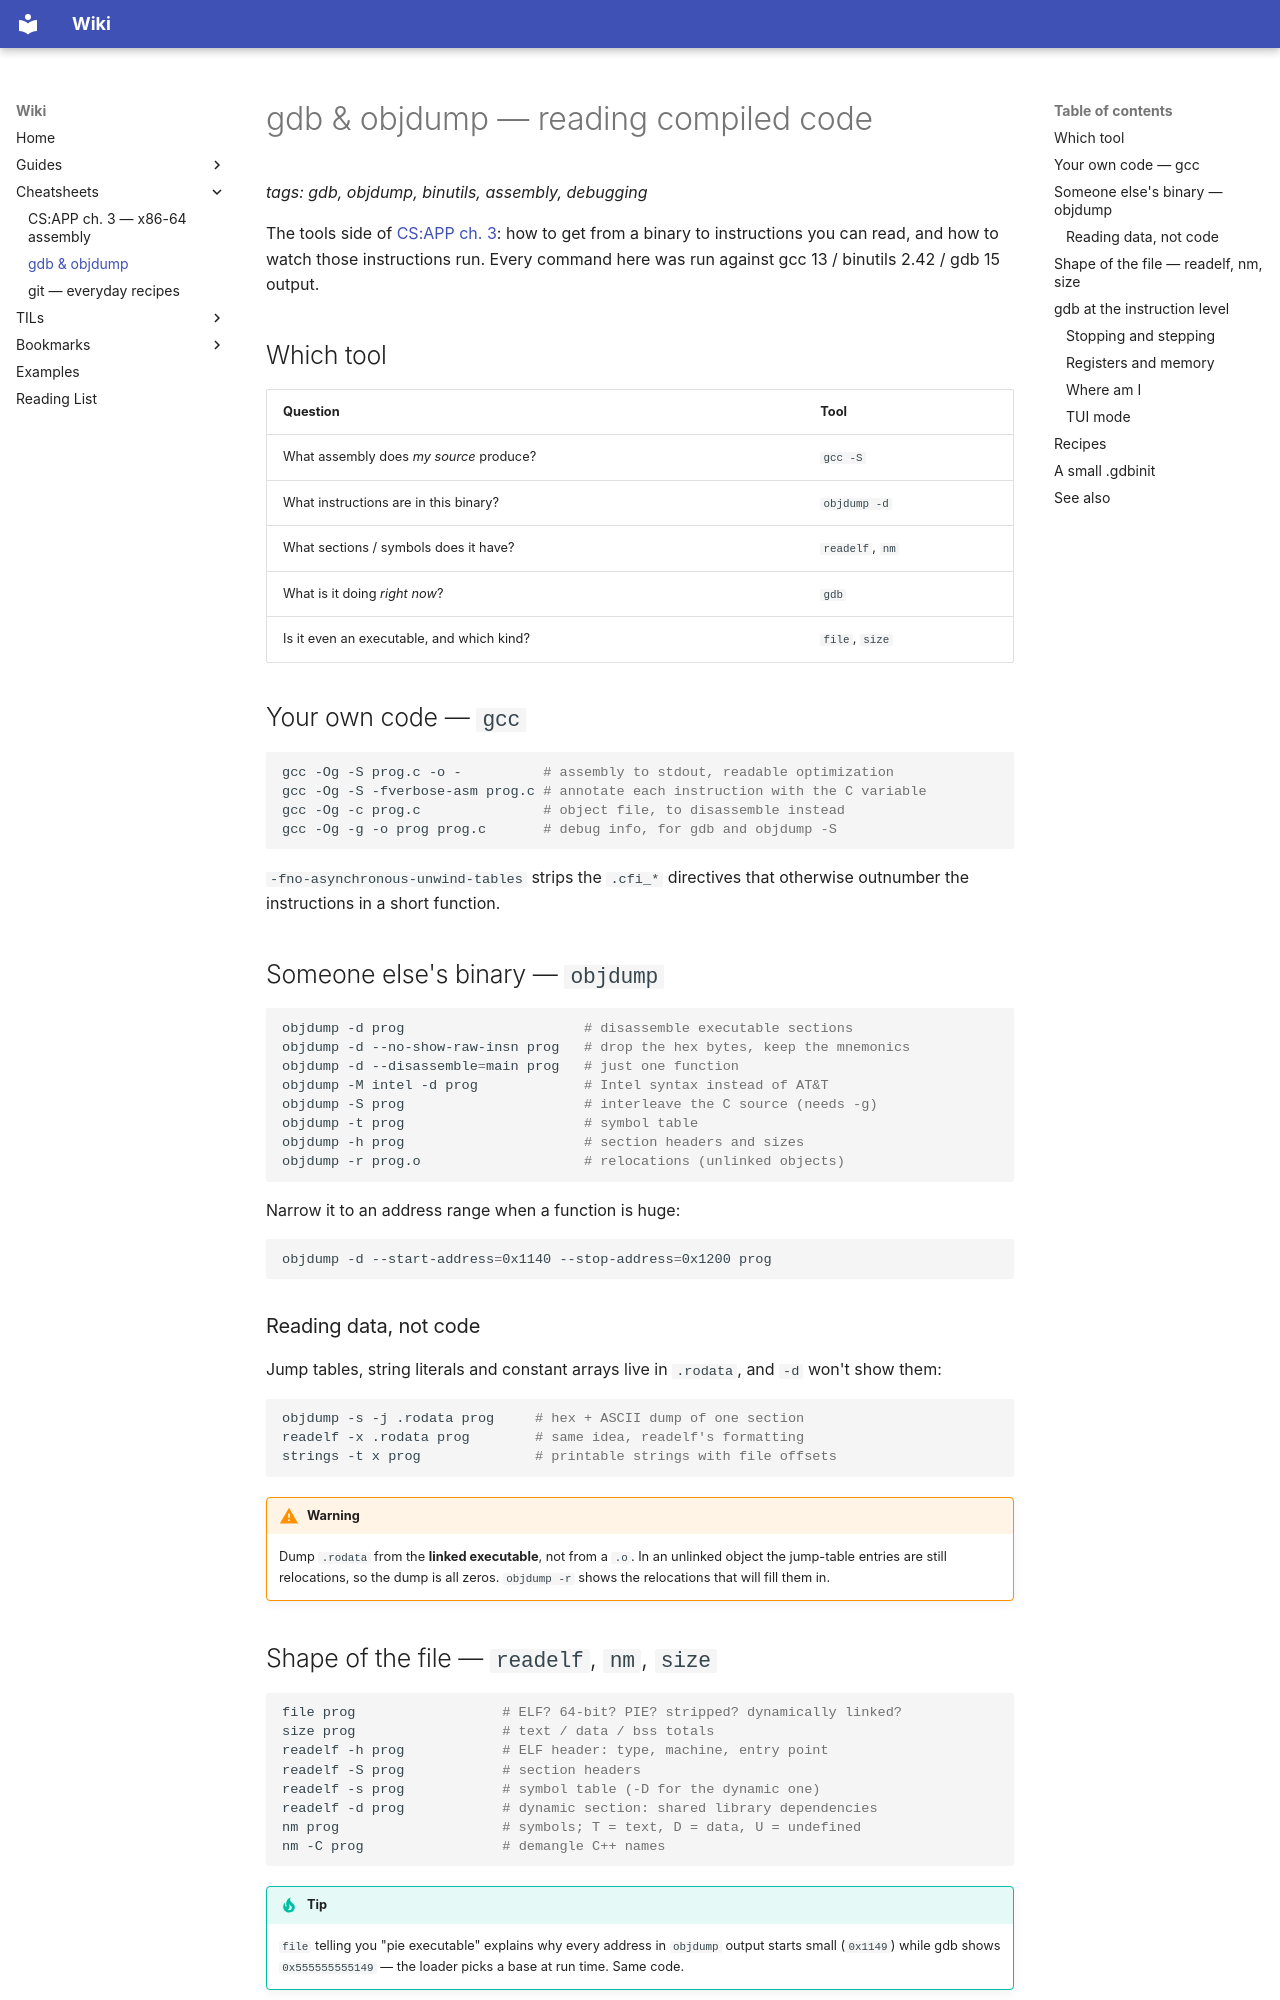

repository: makualiyev/wiki-repo · page: cheatsheets/gdb-objdump/index.html · generator: mkdocs

# gdb & objdump — reading compiled code

*tags: gdb, objdump, binutils, assembly, debugging*

The tools side of [CS:APP ch. 3](csapp-ch3-x86-64.md): how to get from a binary
to instructions you can read, and how to watch those instructions run. Every
command here was run against gcc 13 / binutils 2.42 / gdb 15 output.

## Which tool

| Question | Tool |
|---|---|
| What assembly does *my source* produce? | `gcc -S` |
| What instructions are in this binary? | `objdump -d` |
| What sections / symbols does it have? | `readelf`, `nm` |
| What is it doing *right now*? | `gdb` |
| Is it even an executable, and which kind? | `file`, `size` |

## Your own code — `gcc`

```bash
gcc -Og -S prog.c -o -          # assembly to stdout, readable optimization
gcc -Og -S -fverbose-asm prog.c # annotate each instruction with the C variable
gcc -Og -c prog.c               # object file, to disassemble instead
gcc -Og -g -o prog prog.c       # debug info, for gdb and objdump -S
```

`-fno-asynchronous-unwind-tables` strips the `.cfi_*` directives that otherwise
outnumber the instructions in a short function.

## Someone else's binary — `objdump`

```bash
objdump -d prog                      # disassemble executable sections
objdump -d --no-show-raw-insn prog   # drop the hex bytes, keep the mnemonics
objdump -d --disassemble=main prog   # just one function
objdump -M intel -d prog             # Intel syntax instead of AT&T
objdump -S prog                      # interleave the C source (needs -g)
objdump -t prog                      # symbol table
objdump -h prog                      # section headers and sizes
objdump -r prog.o                    # relocations (unlinked objects)
```

Narrow it to an address range when a function is huge:

```bash
objdump -d --start-address=0x1140 --stop-address=0x1200 prog
```

### Reading data, not code

Jump tables, string literals and constant arrays live in `.rodata`, and `-d`
won't show them:

```bash
objdump -s -j .rodata prog     # hex + ASCII dump of one section
readelf -x .rodata prog        # same idea, readelf's formatting
strings -t x prog              # printable strings with file offsets
```

!!! warning
    Dump `.rodata` from the **linked executable**, not from a `.o`. In an
    unlinked object the jump-table entries are still relocations, so the dump
    is all zeros. `objdump -r` shows the relocations that will fill them in.
